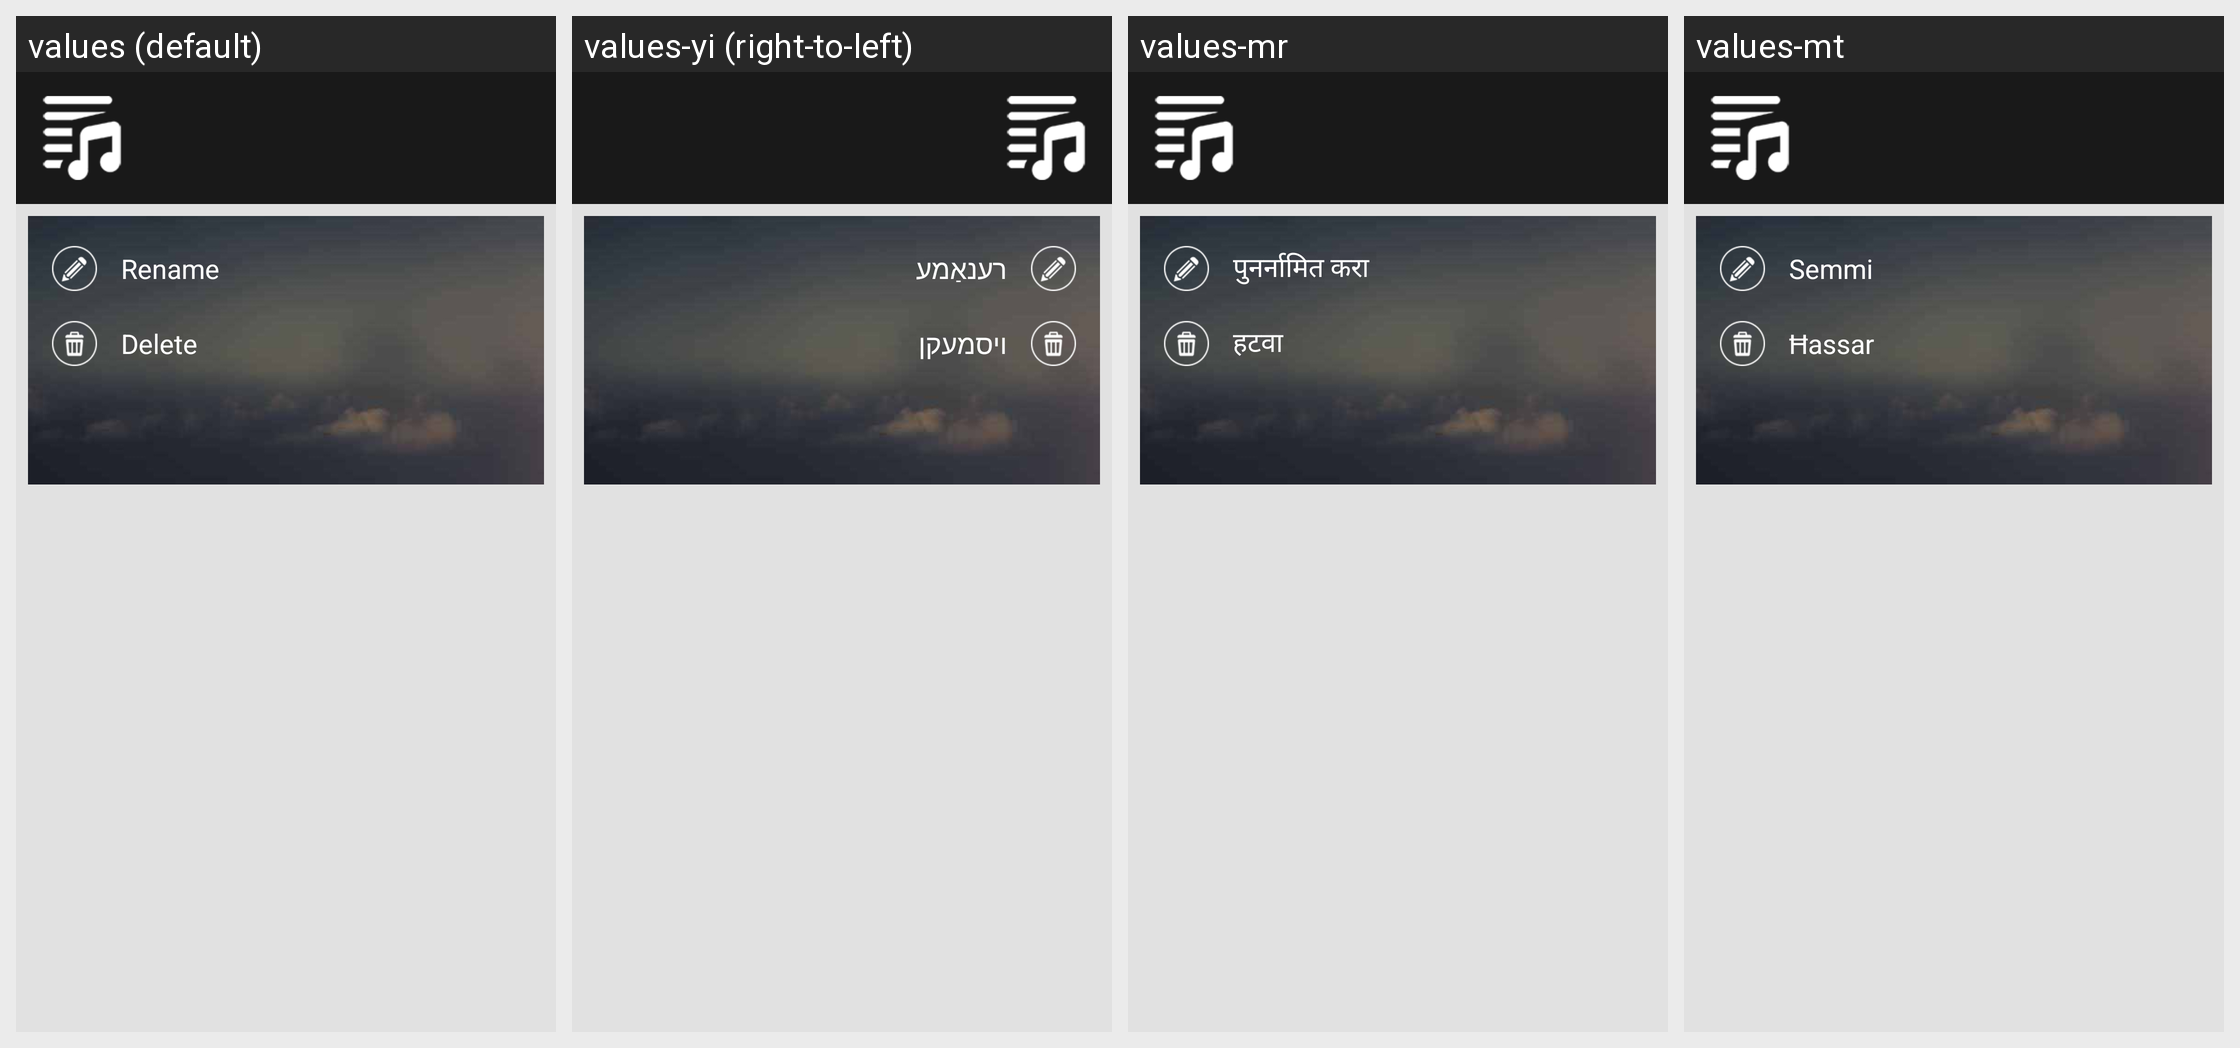

The Android screen above is rendered under several locales of the same app. Produce the string resources it draws, with the default and per-locale values.
Android screen res/layout/dialog_playlist_popup.xml rendered under 4 locales, left to right: values (default), values-yi (right-to-left), values-mr, values-mt. Device: Nexus 5 (rendered at 1080×1920; each locale shown at half size, 540×960, under a caption strip naming it); theme AppTheme.
Other locales in the repository, not shown: values-af, values-am, values-ar, values-az, values-be, values-bg, values-bn, values-bs, values-ca, values-cs, values-cy, values-da, values-de, values-el, values-en, values-es, values-et, values-eu, values-fa, values-fi, values-fr-rCA, values-ga, values-gd, values-gl, values-gu, values-hi, values-hr, values-ht, values-hu, values-hy, values-id, values-in, values-is, values-it, values-ja, values-ka, values-kk, values-km-rKH, values-kn, values-ko, values-ky, values-lb, values-lo, values-lt, values-lv, values-mg, values-mi, values-mk, values-ml, values-mn-rMN, values-ms, values-my, values-nb, values-ne, values-nl, values-no, values-pa, values-pl, values-pt, values-ro, values-ru, values-si, values-sk, values-sl, values-sq, values-sr, values-su, values-sv, values-sw, values-ta, values-te, values-tg, values-th, values-tl, values-tr, values-uk, values-ur, values-uz, values-vi, values-xh, values-zh, values-zh-rTW, values-zu.
Strings drawn on this screen, with the default value and each locale's value (text and hints the layout hard-codes, and strings that could not be matched under every locale, appear in the picture but are not listed):

rename
  values: Rename
  values-yi: רענאַמע
  values-mr: पुनर्नामित करा
  values-mt: Semmi

delete
  values: Delete
  values-yi: ויסמעקן
  values-mr: हटवा
  values-mt: Ħassar
